Dataset: RFMID - Cropped (GitHub, mys3lfasfaan/Advanced_Retinal_Classification). Classes: ARMD, MYA, normal, TSLN.

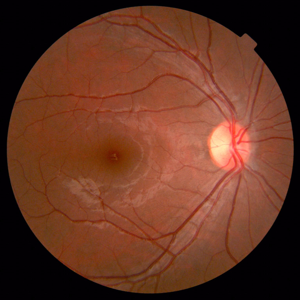
Label: normal

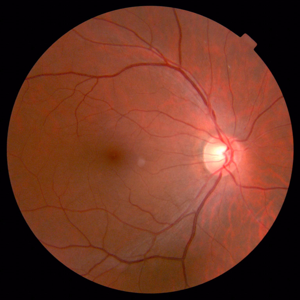
Label: normal

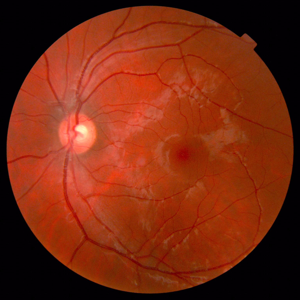
Label: TSLN

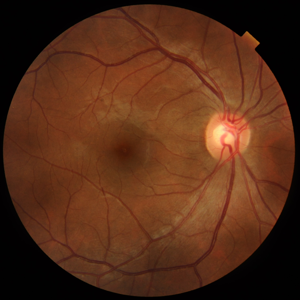
Label: normal

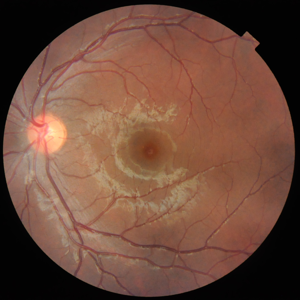
Label: normal

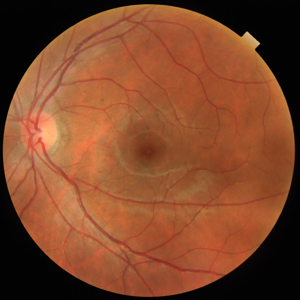
Label: normal
